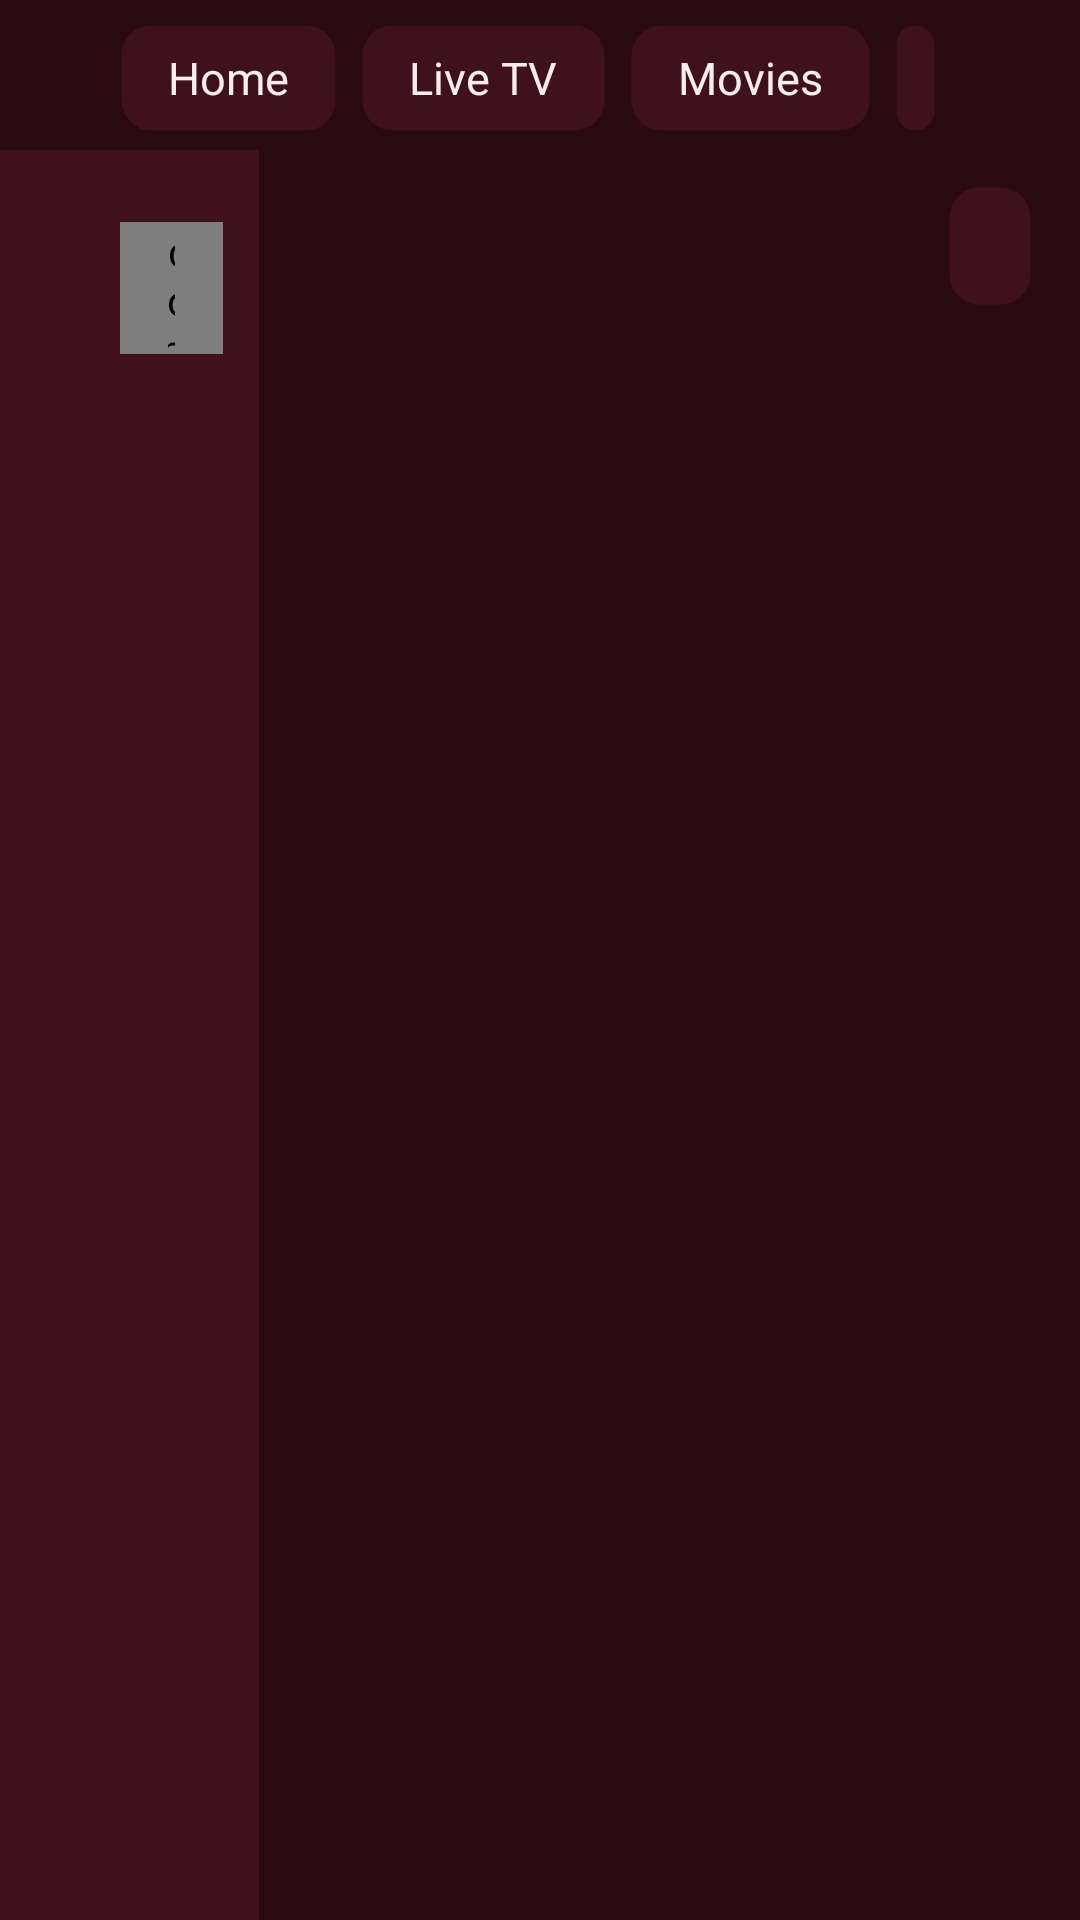

Here is an Android app screen rendered from its layout file. Give the layout XML and the strings, colors and styles it references.
<!-- AndroidManifest.xml: application theme Theme.IptvPlayer -->
<!-- res/layout/screen_vod.xml -->
<?xml version="1.0" encoding="utf-8"?>
<LinearLayout xmlns:android="http://schemas.android.com/apk/res/android"
    android:layout_width="match_parent"
    android:layout_height="match_parent"
    android:orientation="vertical">

    <include layout="@layout/tab_bar" />

<LinearLayout
    android:layout_width="match_parent"
    android:layout_height="0dp"
    android:layout_weight="1"
    android:orientation="horizontal">

    <LinearLayout
        android:layout_width="0dp"
        android:layout_height="match_parent"
        android:layout_weight="24"
        android:background="?attr/wtSurface"
        android:orientation="vertical"
        android:paddingStart="40dp"
        android:paddingTop="12dp"
        android:paddingEnd="12dp">

        <com.worldtv.iptvplayer.ui.SearchField
            android:id="@+id/search"
            style="@style/SearchInput" />

        <androidx.recyclerview.widget.RecyclerView
            android:id="@+id/categories"
            android:layout_width="match_parent"
            android:layout_height="match_parent"
            android:layout_marginTop="12dp"
            android:scrollbars="none" />
    </LinearLayout>

    <LinearLayout
        android:layout_width="0dp"
        android:layout_height="match_parent"
        android:layout_weight="76"
        android:orientation="vertical"
        android:paddingStart="16dp"
        android:paddingTop="12dp"
        android:paddingEnd="16dp">

        
        <LinearLayout
            android:layout_width="match_parent"
            android:layout_height="wrap_content"
            android:baselineAligned="false"
            android:gravity="center_vertical"
            android:orientation="horizontal">

            <TextView
                android:id="@+id/category_title"
                style="@style/Text.Body"
                android:layout_width="0dp"
                android:layout_weight="1"
                android:layout_height="wrap_content"
                android:ellipsize="end"
                android:maxLines="1"
                android:paddingStart="8dp"
                android:textSize="20sp"
                android:textStyle="bold" />

            <TextView
                android:id="@+id/sort"
                style="@style/TileButton"
                android:layout_width="wrap_content"
                android:layout_height="40dp"
                android:layout_marginStart="8dp"
                android:paddingStart="14dp"
                android:paddingEnd="14dp"
                android:textSize="16sp" />
        </LinearLayout>

        <FrameLayout
            android:layout_width="match_parent"
            android:layout_height="match_parent"
            android:layout_marginTop="12dp">

            <androidx.recyclerview.widget.RecyclerView
                android:id="@+id/grid"
                android:layout_width="match_parent"
                android:layout_height="match_parent"
                android:clipToPadding="false"
                android:paddingBottom="16dp"
                android:scrollbars="none" />

            <TextView
                android:id="@+id/empty"
                style="@style/Text.Secondary"
                android:layout_width="wrap_content"
                android:layout_height="wrap_content"
                android:layout_gravity="center"
                android:text="@string/nothing_here"
                android:visibility="gone" />
        </FrameLayout>
    </LinearLayout>
</LinearLayout>
</LinearLayout>
<!-- res/layout/tab_bar.xml (included above) -->
<?xml version="1.0" encoding="utf-8"?>
<LinearLayout xmlns:android="http://schemas.android.com/apk/res/android"
    android:id="@+id/tab_bar"
    android:layout_width="match_parent"
    android:layout_height="wrap_content"
    android:background="?attr/wtBar"
    android:gravity="center_vertical"
    android:orientation="horizontal"
    android:paddingStart="40dp"
    android:paddingTop="8dp"
    android:paddingEnd="40dp"
    android:paddingBottom="6dp">

    <TextView android:id="@+id/tab_home" style="@style/TabItem" android:text="@string/tab_home" />
    <TextView android:id="@+id/tab_live" style="@style/TabItem" android:text="@string/live_tv" />
    <TextView android:id="@+id/tab_movies" style="@style/TabItem" android:text="@string/movies" />
    <TextView android:id="@+id/tab_series" style="@style/TabItem" android:text="@string/series" />
</LinearLayout>
<!-- resources referenced by this layout -->
<resources>
  <string name="live_tv">Live TV</string>
  <string name="movies">Movies</string>
  <string name="nothing_here">Nothing in this category</string>
  <string name="series">Series</string>
  <string name="tab_home">Home</string>
  <style name="SearchInput" parent="Input">
          <item name="android:layout_height">44dp</item>
          <item name="android:hint">@string/search</item>
          <item name="android:imeOptions">actionSearch|flagNoExtractUi</item>
          <item name="android:inputType">text|textNoSuggestions</item>
          <item name="android:importantForAutofill">no</item>
          <item name="android:textSize">16sp</item>
      </style>
  <style name="TabItem" parent="TileButton">
          <item name="android:layout_width">wrap_content</item>
          <item name="android:layout_height">36dp</item>
          <item name="android:layout_marginEnd">8dp</item>
          <item name="android:minWidth">72dp</item>
          <item name="android:paddingStart">16dp</item>
          <item name="android:paddingEnd">16dp</item>
          <item name="android:textSize">15sp</item>
      </style>
  <style name="Text.Body" parent="">
          <item name="android:textColor">?attr/wtTextPrimary</item>
          <item name="android:textSize">18sp</item>
      </style>
  <style name="Text.Secondary" parent="">
          <item name="android:textColor">?attr/wtTextSecondary</item>
          <item name="android:textSize">16sp</item>
      </style>
  <style name="TileButton" parent="">
          <item name="android:layout_height">52dp</item>
          <item name="android:background">@drawable/bg_tile</item>
          <item name="android:focusable">true</item>
          <item name="android:gravity">center</item>
          <item name="android:paddingStart">20dp</item>
          <item name="android:paddingEnd">20dp</item>
          <item name="android:textColor">?attr/wtTextPrimary</item>
          <item name="android:textSize">18sp</item>
          <item name="android:stateListAnimator">@null</item>
      </style>
  <string name="search">Search</string>
  <color name="background">#FF2A0A12</color>
  <color name="accent">#FFB0243F</color>
  <color name="surface">#FF3F111C</color>
  <color name="surface_active">#FF5E1A2A</color>
  <color name="divider">#FF57202D</color>
  <color name="pressed">#FFE8607A</color>
  <color name="text_primary">#FFF7EEF0</color>
  <color name="text_secondary">#FFC9A9B0</color>
  <color name="scrim">#D91A060B</color>
  <!-- drawable bg_hero_fade_classic (drawable) -->
  <?xml version="1.0" encoding="utf-8"?>
  <shape xmlns:android="http://schemas.android.com/apk/res/android">
      <gradient android:angle="270" android:centerY="0.45" android:startColor="#002A0A12" android:centerColor="#A62A0A12" android:endColor="#FF2A0A12" />
  </shape>
  <!-- drawable bg_input (drawable) -->
  <?xml version="1.0" encoding="utf-8"?>
  <selector xmlns:android="http://schemas.android.com/apk/res/android">
      <item android:state_focused="true">
          <shape android:shape="rectangle">
              <solid android:color="?attr/wtSurface" />
              <stroke android:width="2dp" android:color="?attr/wtAccent" />
              <corners android:radius="6dp" />
          </shape>
      </item>
      <item>
          <shape android:shape="rectangle">
              <solid android:color="?attr/wtSurface" />
              <stroke android:width="1dp" android:color="?attr/wtDivider" />
              <corners android:radius="6dp" />
          </shape>
      </item>
  </selector>
</resources>
